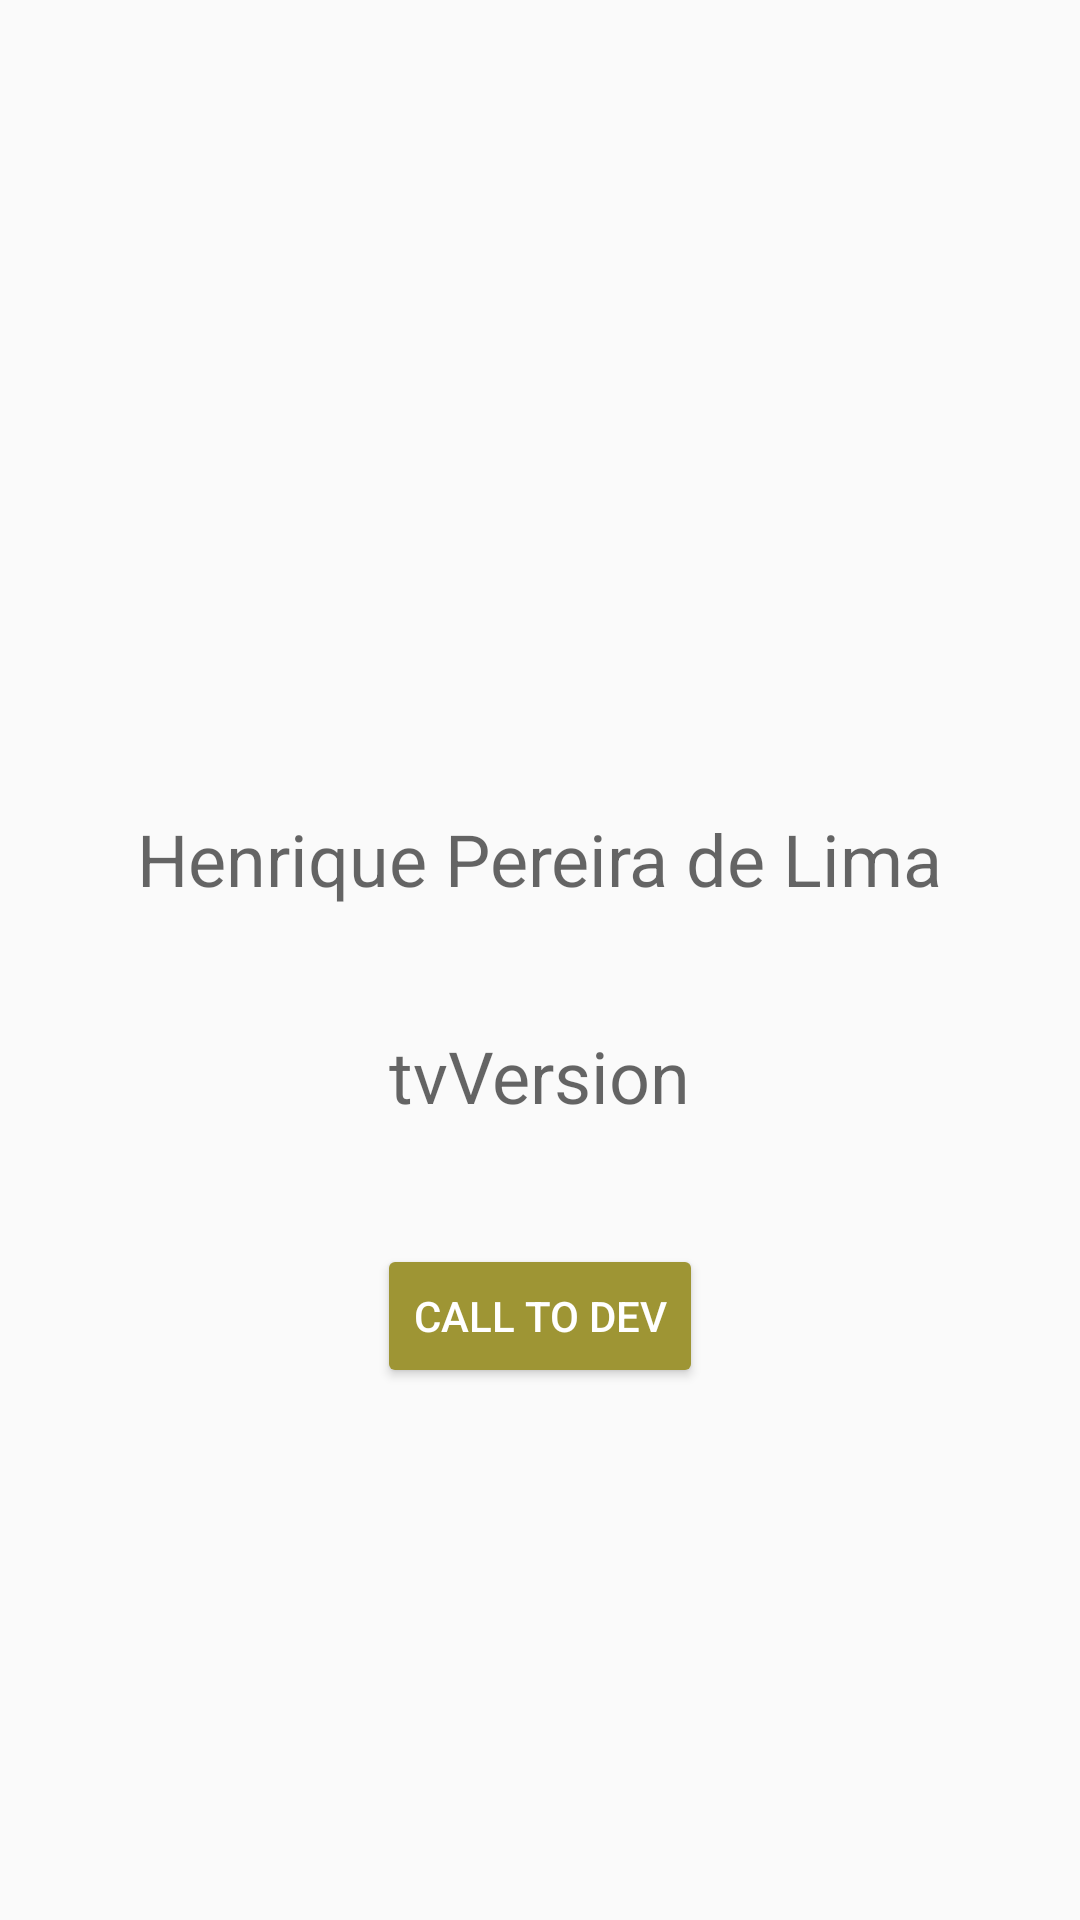

Reconstruct the res/layout file that produces this screen, plus the resources it refers to.
<!-- AndroidManifest.xml: application theme MyTheme -->
<!-- res/layout/fragment_about_app.xml -->
<?xml version="1.0" encoding="utf-8"?>
<android.support.constraint.ConstraintLayout xmlns:android="http://schemas.android.com/apk/res/android"
             xmlns:app="http://schemas.android.com/apk/res-auto" xmlns:tools="http://schemas.android.com/tools"
             android:layout_width="match_parent"
             android:layout_height="match_parent"
             tools:context=".featureSobre.AboutAppFragment">

    

    <TextView
            android:text="Henrique Pereira de Lima"
            android:layout_width="wrap_content"
            android:layout_height="wrap_content" android:id="@+id/tvAutor"
            android:layout_marginTop="40dp"
            app:layout_constraintTop_toBottomOf="@+id/imageView3" app:layout_constraintStart_toStartOf="parent"
            android:layout_marginStart="8dp" app:layout_constraintEnd_toEndOf="parent" android:layout_marginEnd="8dp"
            style="@style/TextLarge"/>
    <ImageView
            android:src="@drawable/logo2"
            android:layout_width="150dp"
            android:layout_height="150dp" tools:src="@tools:sample/avatars"
            android:id="@+id/imageView3" app:layout_constraintEnd_toEndOf="parent" android:layout_marginEnd="33dp"
            app:layout_constraintStart_toStartOf="parent" android:layout_marginStart="8dp"
            android:layout_marginTop="80dp" app:layout_constraintTop_toTopOf="parent"/>
    <TextView
            android:text="tvVersion"
            android:layout_width="wrap_content"
            android:layout_height="wrap_content"
            android:id="@+id/tvVersion" android:layout_marginTop="40dp"
            app:layout_constraintTop_toBottomOf="@+id/tvAutor" app:layout_constraintStart_toStartOf="parent"
            android:layout_marginStart="8dp" app:layout_constraintEnd_toEndOf="parent" android:layout_marginEnd="8dp"
            style="@style/TextLarge"/>
    <Button
            android:text="@string/callToDev"
            android:layout_width="wrap_content"
            android:layout_height="wrap_content"
            android:id="@+id/btLigar" android:layout_marginTop="40dp"
            app:layout_constraintTop_toBottomOf="@+id/tvVersion" app:layout_constraintStart_toStartOf="parent"
            android:layout_marginStart="8dp" app:layout_constraintEnd_toEndOf="parent" android:layout_marginEnd="8dp"
            style="@style/Widget.AppCompat.Button.Colored"/>
</android.support.constraint.ConstraintLayout>
<!-- resources referenced by this layout -->
<resources>
  <string name="callToDev">Call to Dev</string>
  <style name="TextLarge" parent="@android:style/TextAppearance.Small">
          <item name="android:layout_width">wrap_content</item>
          <item name="android:layout_height">wrap_content</item>
          
          <item name="android:textSize">24dp</item>
      </style>
  <style name="MyTheme" parent="AppTheme">
          <item name="colorPrimary">#577699</item>
          <item name="colorPrimaryDark">@color/colorPrimaryDark</item>
          <item name="colorAccent">#9E9534</item>
      </style>
  <style name="AppTheme" parent="Theme.AppCompat.Light.DarkActionBar">
          
          <item name="colorPrimary">#577699</item>
          <item name="colorPrimaryDark">@color/colorPrimaryDark</item>
          <item name="colorAccent">@color/colorAccent</item>
      </style>
  <!-- not gathered from this repository: default colours our renderer supplied (Android Studio template values) -->
  <color name="colorPrimaryDark">#FF3700B3</color>
  <color name="colorAccent">#FF03DAC5</color>
</resources>
